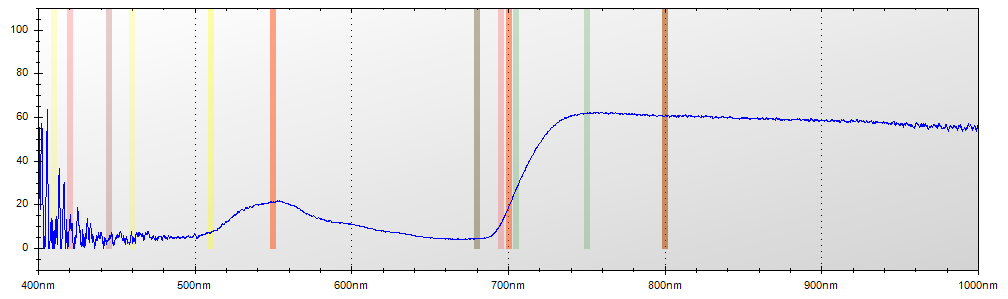

The table this chart was drawn from, first rows:
Layer Title, Color, Specimen ID
Layer 1, Blue, Untitled
Mode, Integration Time, Boxcar Width, Scans to Average
Reflectance, 650 ms, 2, 1
Wavelength, Raw Spectrometer Data, Calibrated and Averaged Data
345.6, 1487, 66.6666666666673%
345.8, 1532, 0%
346, 2840, 100%
346.2, 3528, 100%
346.5, 4168, 71.8749999999976%
346.7, 4716, 1.99999999999831%
346.9, 4691, 0%
347.1, 4689, 100%
347.3, 4558, 97.4999999999984%
347.5, 4515, 100%
347.8, 4596, 82.0512820512756%
348, 4598, 100%
348.2, 4530, 100%
348.4, 4555, 81.1111111111097%
348.6, 4521, 81.2499999999971%
348.8, 4516, 4.8387096774152%
349.1, 4602, 35.5932203389786%
349.3, 4608, 71.1538461538452%
349.5, 4694, 100%
349.7, 4757, 100%
349.9, 4791, 100%
350.1, 4711, 100%
350.3, 4707, 100%
350.6, 4743, 100%
350.8, 4755, 100%
351, 4751, 100%
351.2, 4712, 57.0312499999984%
351.4, 4687, 43.9189189189187%
351.6, 4644, 65.4088050314462%
351.9, 4919, 38.6138613861388%
352.1, 4866, 0%
352.3, 5008, 27.7227722772281%
352.5, 5135, 51.5151515151514%
352.7, 5103, 74.3902439024399%
352.9, 4757, 73.3727810650888%
353.2, 4790, 100%
353.4, 4807, 0%
353.6, 4725, 0%
353.8, 4746, 0%
354, 4877, 32.0312499999988%
354.2, 4980, 56.4885496183202%
354.5, 4891, 100%
354.7, 4884, 100%
354.9, 4837, 100%
355.1, 4768, 100%
355.3, 4675, 100%
355.5, 4605, 100%
355.8, 4651, 100%
356, 4746, 77.5999999999982%
356.2, 4789, 50.4424778761088%
356.4, 4813, 49.5575221238932%
356.6, 4887, 63.2911392405053%
356.8, 4902, 50%
357, 4786, 31.249999999999%
357.3, 4711, 45.614035087719%
357.5, 4753, 41.0958904109586%
... 7,247 more rows
